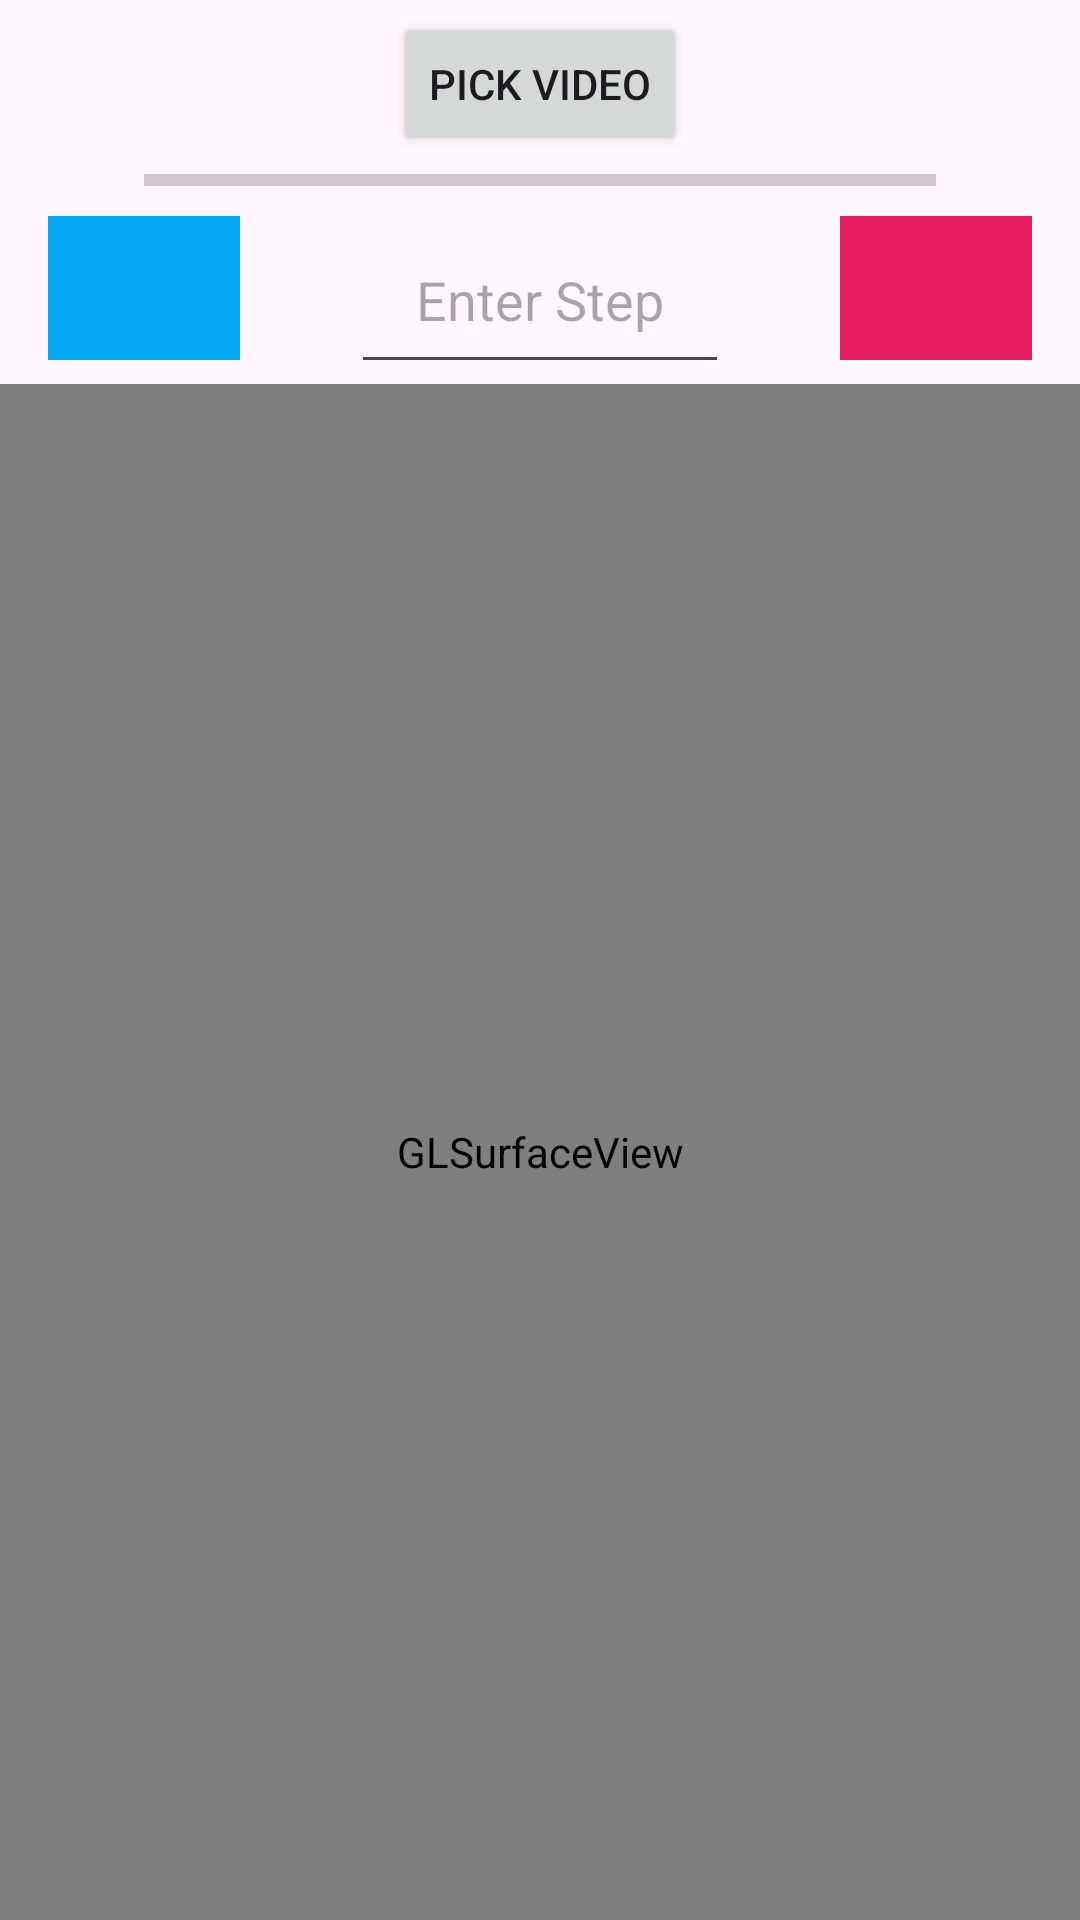

Reconstruct the res/layout file that produces this screen, plus the resources it refers to.
<!-- AndroidManifest.xml: application theme Theme.MotionComparer -->
<!-- res/layout/fragment_video_analysis.xml -->
<?xml version="1.0" encoding="utf-8"?>
<androidx.constraintlayout.widget.ConstraintLayout xmlns:android="http://schemas.android.com/apk/res/android"
    xmlns:app="http://schemas.android.com/apk/res-auto"
    xmlns:tools="http://schemas.android.com/tools"
    android:id="@+id/main"
    android:layout_width="match_parent"
    android:layout_height="match_parent"
    tools:context=".MainActivity">

    <Button
        android:id="@+id/buttonExemplarPickVideo"
        android:layout_width="wrap_content"
        android:layout_height="wrap_content"
        android:layout_marginTop="4dp"
        android:text="Pick Video"
        app:layout_constraintEnd_toEndOf="parent"
        app:layout_constraintStart_toStartOf="parent"
        app:layout_constraintTop_toTopOf="parent" />

    <ImageView
        android:id="@+id/ivCurrentFrame"
        android:layout_width="0dp"
        android:layout_height="0dp"
        android:layout_marginTop="64dp"
        app:layout_constraintBottom_toBottomOf="parent"
        app:layout_constraintEnd_toEndOf="parent"
        app:layout_constraintStart_toStartOf="parent"
        app:layout_constraintTop_toBottomOf="@+id/pbExemplarDetectionProgress" />

    <android.opengl.GLSurfaceView
        android:id="@+id/glSurfaceView"
        android:background="@drawable/gl_outline"
        android:layout_width="0dp"
        android:layout_height="0dp"
        android:layout_marginTop="64dp"
        app:layout_constraintBottom_toBottomOf="parent"
        app:layout_constraintEnd_toEndOf="parent"
        app:layout_constraintStart_toStartOf="parent"
        app:layout_constraintTop_toBottomOf="@+id/pbExemplarDetectionProgress" />

    <EditText
        android:id="@+id/etFrameStep"
        android:layout_width="wrap_content"
        android:layout_height="wrap_content"
        android:ems="6"
        android:gravity="center"
        android:hint="Enter Step"
        android:inputType="number"
        android:minWidth="64dp"
        android:minHeight="48dp"
        android:padding="16dp"
        app:layout_constraintBottom_toTopOf="@+id/ivCurrentFrame"
        app:layout_constraintEnd_toStartOf="@+id/buttonNextFrame"
        app:layout_constraintStart_toEndOf="@+id/buttonPrevFrame" />

    <ImageButton
        android:id="@+id/buttonNextFrame"
        android:contentDescription="buttonNextFrame"
        android:layout_width="64dp"
        android:layout_height="48dp"
        android:layout_marginEnd="16dp"
        android:layout_marginBottom="8dp"
        android:minWidth="48dp"
        android:minHeight="48dp"
        android:padding="16dp"
        android:background="@color/crimson"
        android:src="@drawable/arrow_forward_24dp_ffffff_fill0_wght400_grad0_opsz24"
        app:layout_constraintBottom_toTopOf="@+id/ivCurrentFrame"
        app:layout_constraintEnd_toEndOf="parent" />

    <ImageButton
        android:id="@+id/buttonPrevFrame"
        android:contentDescription="buttonPrevFrame"
        android:layout_width="64dp"
        android:layout_height="48dp"
        android:layout_marginStart="16dp"
        android:layout_marginBottom="8dp"
        android:minWidth="48dp"
        android:minHeight="48dp"
        android:padding="16dp"
        android:background="@color/blue"
        android:src="@drawable/arrow_back_24dp_ffffff_fill0_wght400_grad0_opsz24"
        app:layout_constraintBottom_toTopOf="@+id/ivCurrentFrame"
        app:layout_constraintStart_toStartOf="parent" />

    <ProgressBar
        android:id="@+id/pbExemplarDetectionProgress"
        style="?android:attr/progressBarStyleHorizontal"
        android:layout_width="0dp"
        android:layout_height="8dp"
        android:layout_marginStart="48dp"
        android:layout_marginTop="4dp"
        android:layout_marginEnd="48dp"
        android:progress="0"
        app:layout_constraintEnd_toEndOf="parent"
        app:layout_constraintHorizontal_bias="0.495"
        app:layout_constraintStart_toStartOf="parent"
        app:layout_constraintTop_toBottomOf="@+id/buttonExemplarPickVideo" />

</androidx.constraintlayout.widget.ConstraintLayout>
<!-- resources referenced by this layout -->
<resources>
  <color name="blue">#FF03A9F4</color>
  <color name="crimson">#FFE91E63</color>
  <!-- drawable gl_outline (drawable) -->
  <?xml version="1.0" encoding="utf-8"?>
  <shape xmlns:android="http://schemas.android.com/apk/res/android"
      android:shape="rectangle">
  
      <stroke
          android:width="4dp"
      android:color="@color/pure_red" /> 
  
      
      <solid android:color="@android:color/transparent" />
  </shape>
  <style name="Theme.MotionComparer" parent="Base.Theme.MotionComparer" />
  <color name="pure_red">#FFFF0000</color>
  <style name="Base.Theme.MotionComparer" parent="Theme.Material3.DayNight.NoActionBar">
          
          
      </style>
</resources>
